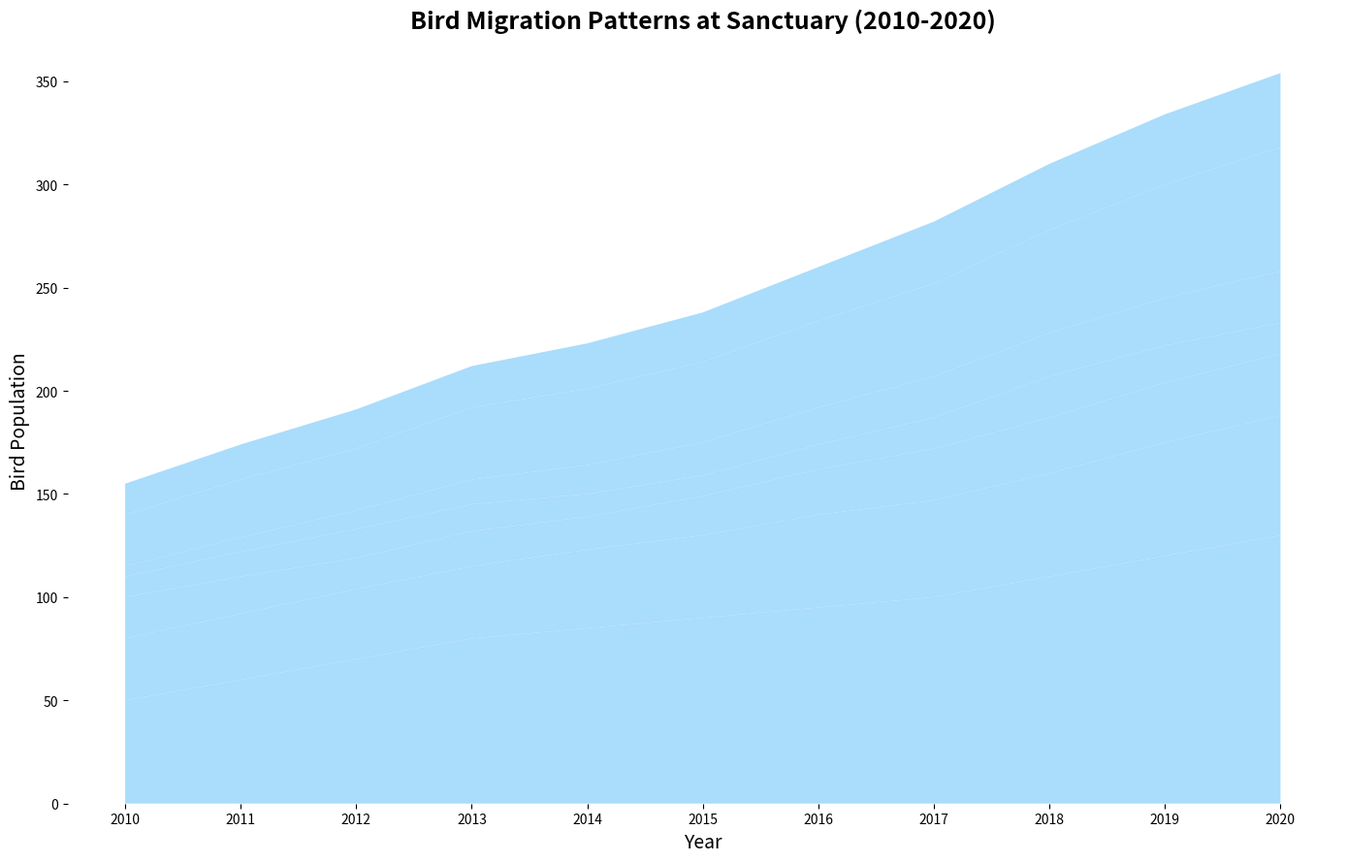

The matplotlib source for this figure:
import matplotlib.pyplot as plt
import numpy as np

years = np.arange(2010, 2021)
# Adding two made-up species f and g
species_f = [25, 28, 30, 35, 37, 39, 42, 45, 50, 55, 60]
species_g = [15, 17, 19, 20, 22, 24, 26, 30, 32, 34, 36]

# Including the new species data with the existing
data = np.array([
    [50, 60, 70, 80, 85, 90, 95, 100, 110, 120, 130],  # species_a
    [30, 32, 34, 35, 38, 40, 45, 47, 50, 55, 58],      # species_b
    [20, 18, 15, 17, 16, 19, 22, 25, 27, 29, 30],      # species_c
    [10, 12, 14, 13, 11, 10, 12, 15, 20, 18, 15],      # species_d
    [5, 7, 9, 12, 14, 16, 18, 20, 21, 23, 25],         # species_e
    species_f,                                         # species_f
    species_g                                          # species_g
])

single_color = '#87cefa'

fig, ax = plt.subplots(figsize=(14, 9))
ax.stackplot(years, data, colors=[single_color] * data.shape[0], alpha=0.7)

ax.set_title('Bird Migration Patterns at Sanctuary (2010-2020)', fontsize=18, fontweight='bold', loc='center')
ax.set_xlabel('Year', fontsize=14)
ax.set_ylabel('Bird Population', fontsize=14)

# Remove the axis border
ax.spines['top'].set_color('none')
ax.spines['right'].set_color('none')
ax.spines['left'].set_color('none')
ax.spines['bottom'].set_color('none')

ax.set_xticks(years)

plt.tight_layout()
plt.show()
